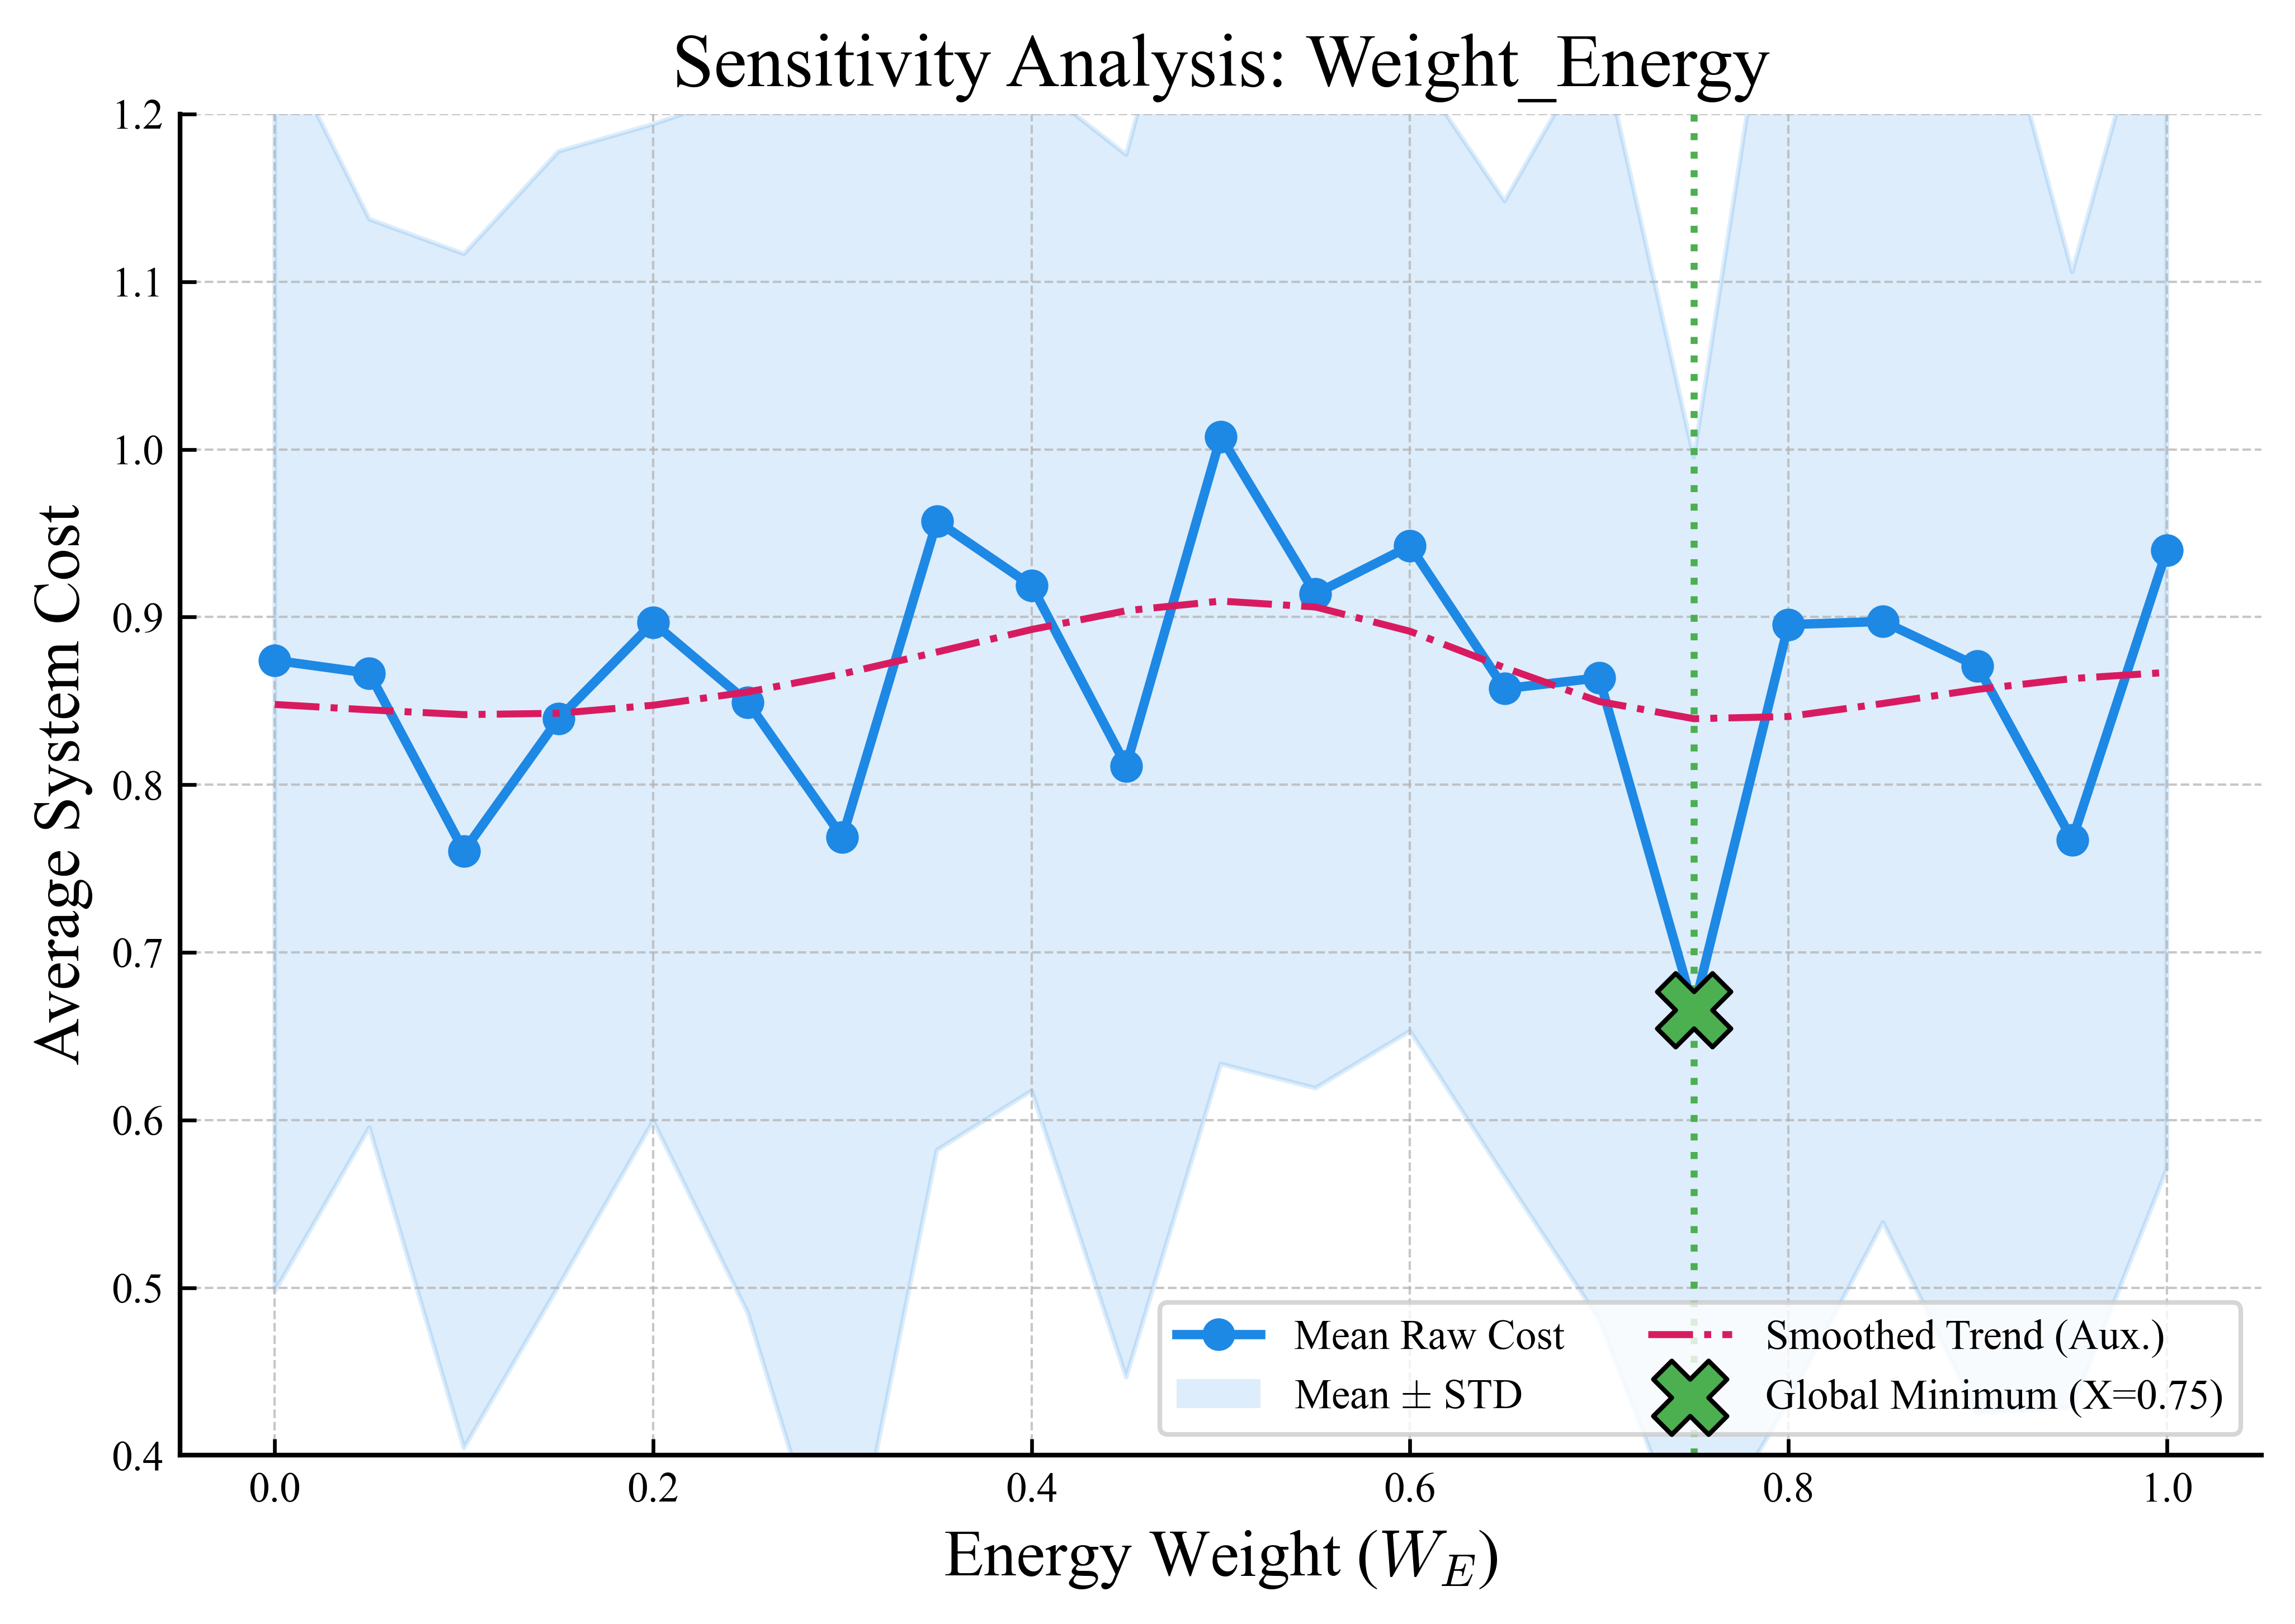

The file beside this chart, header and first rows:
weights_E, C_mean, C_std, C_smoothed
0.0, 0.8742, 0.3764, 0.8479
0.05, 0.8664, 0.2709, 0.8446
0.1, 0.7605, 0.3561, 0.8418
0.15, 0.8393, 0.3384, 0.8426
0.2, 0.8967, 0.2973, 0.8474
0.25, 0.8492, 0.3641, 0.8553
0.3, 0.7687, 0.4677, 0.8661
0.35, 0.9572, 0.3752, 0.8791
0.4, 0.9188, 0.3014, 0.8926
0.45, 0.8112, 0.3646, 0.9038
0.5, 1.008, 0.3743, 0.9095
0.55, 0.9138, 0.2949, 0.906
0.6, 0.9423, 0.2893, 0.8915
0.65, 0.8573, 0.2909, 0.8698
0.7, 0.8637, 0.3828, 0.8496
0.75, 0.6657, 0.3296, 0.8394
0.8, 0.8955, 0.4635, 0.8407
0.85, 0.8974, 0.3585, 0.8485
0.9, 0.8706, 0.4455, 0.8569
0.95, 0.7671, 0.3388, 0.8633
1.0, 0.9399, 0.3691, 0.867
